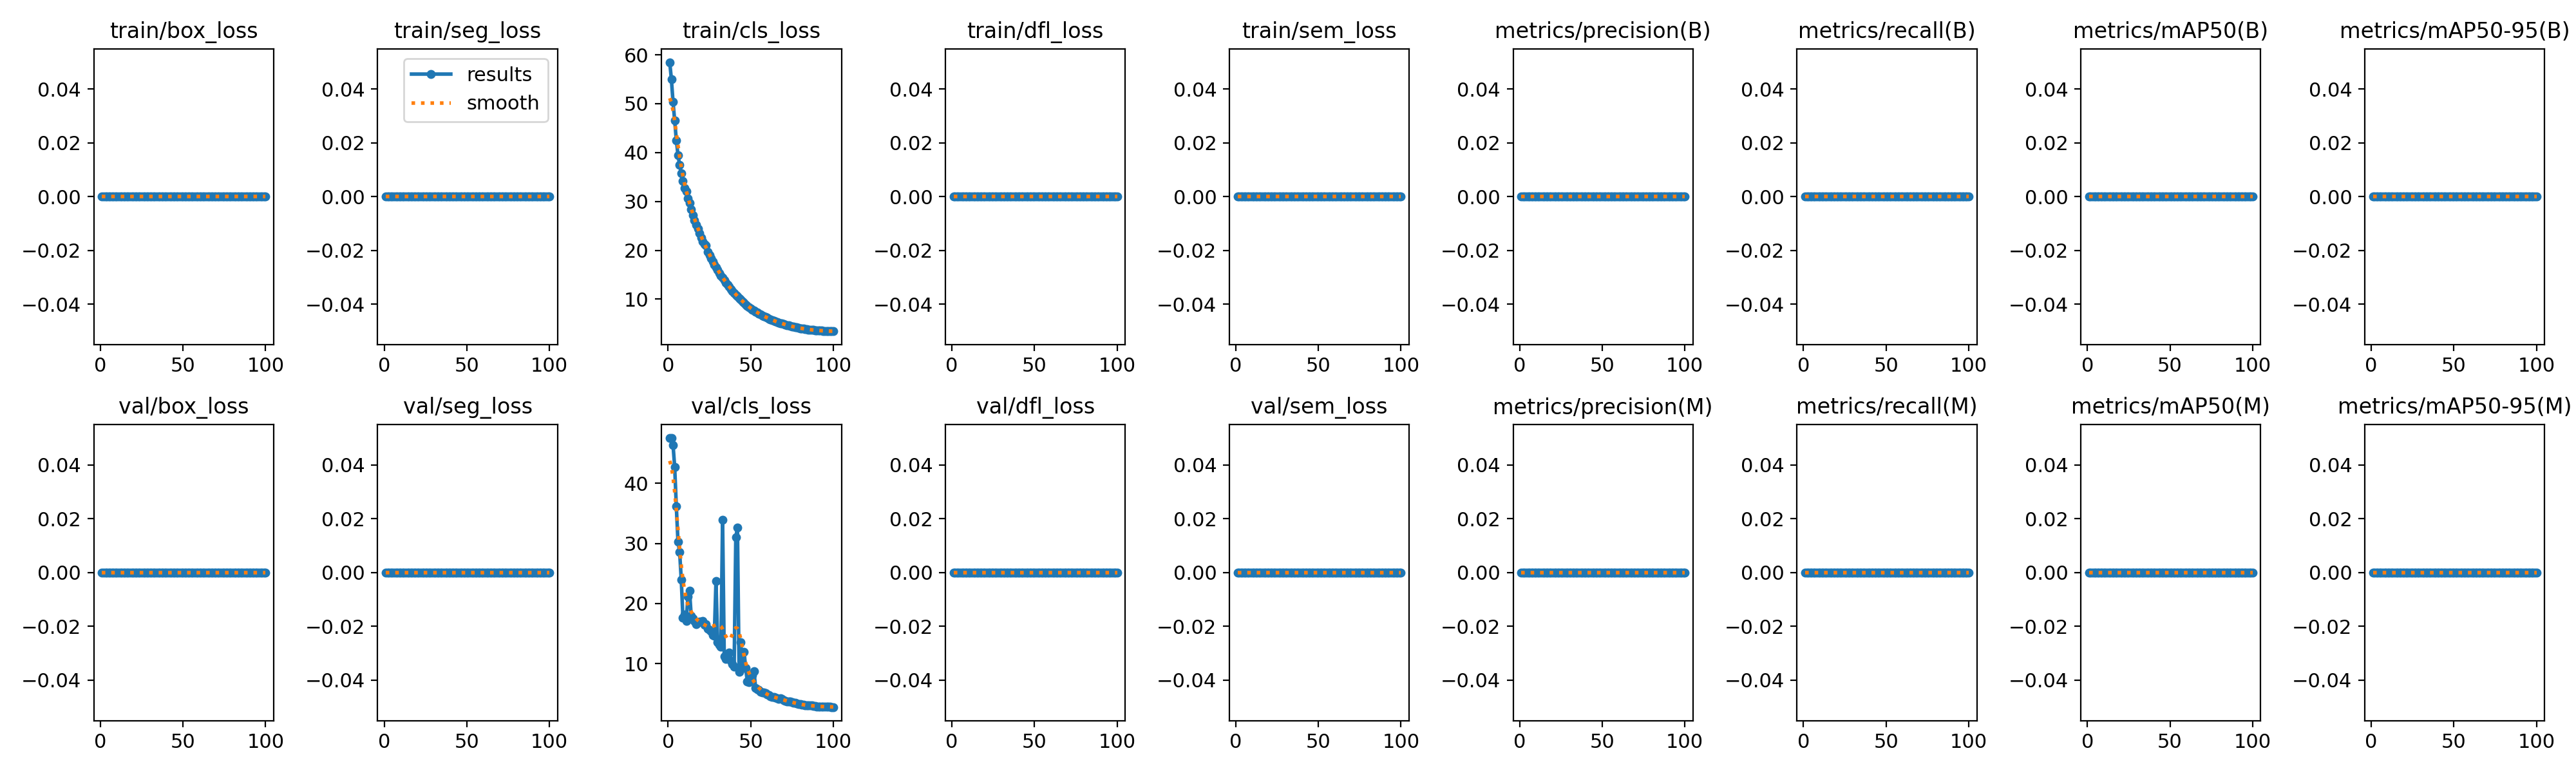

Source data for this figure (header and first rows):
epoch, time, train/box_loss, train/seg_loss, train/cls_loss, train/dfl_loss, train/sem_loss, metrics/precision(B), metrics/recall(B), metrics/mAP50(B), metrics/mAP50-95(B), metrics/precision(M), metrics/recall(M), metrics/mAP50(M), metrics/mAP50-95(M), val/box_loss, val/seg_loss, val/cls_loss, val/dfl_loss, val/sem_loss, lr/pg0, lr/pg1, lr/pg2
1, 27.55, 0, 0, 58.48, 0, 0, 0, 0, 0, 0, 0, 0, 0, 0, 0, 0, 47.54, 0, 0, 0.00018, 0.00018, 0.00018
2, 55.97, 0, 0, 55.03, 0, 0, 0, 0, 0, 0, 0, 0, 0, 0, 0, 0, 47.53, 0, 0, 0.0003762, 0.0003762, 0.0003762
3, 82.28, 0, 0, 50.35, 0, 0, 0, 0, 0, 0, 0, 0, 0, 0, 0, 0, 46.41, 0, 0, 0.0005685, 0.0005685, 0.0005685
4, 108.3, 0, 0, 46.54, 0, 0, 0, 0, 0, 0, 0, 0, 0, 0, 0, 0, 42.73, 0, 0, 0.0007568, 0.0007568, 0.0007568
5, 134.3, 0, 0, 42.53, 0, 0, 0, 0, 0, 0, 0, 0, 0, 0, 0, 0, 36.13, 0, 0, 0.0009412, 0.0009412, 0.0009412
6, 159.1, 0, 0, 39.49, 0, 0, 0, 0, 0, 0, 0, 0, 0, 0, 0, 0, 30.28, 0, 0, 0.001122, 0.001122, 0.001122
7, 184.7, 0, 0, 37.48, 0, 0, 0, 0, 0, 0, 0, 0, 0, 0, 0, 0, 28.59, 0, 0, 0.001298, 0.001298, 0.001298
8, 209.3, 0, 0, 35.72, 0, 0, 0, 0, 0, 0, 0, 0, 0, 0, 0, 0, 23.9, 0, 0, 0.001471, 0.001471, 0.001471
9, 234.6, 0, 0, 34.13, 0, 0, 0, 0, 0, 0, 0, 0, 0, 0, 0, 0, 17.64, 0, 0, 0.001639, 0.001639, 0.001639
10, 259.9, 0, 0, 32.7, 0, 0, 0, 0, 0, 0, 0, 0, 0, 0, 0, 0, 18.12, 0, 0, 0.001804, 0.001804, 0.001804
11, 286, 0, 0, 32.1, 0, 0, 0, 0, 0, 0, 0, 0, 0, 0, 0, 0, 17.08, 0, 0, 0.001802, 0.001802, 0.001802
12, 312.4, 0, 0, 30.59, 0, 0, 0, 0, 0, 0, 0, 0, 0, 0, 0, 0, 21.14, 0, 0, 0.001782, 0.001782, 0.001782
13, 339.3, 0, 0, 29.68, 0, 0, 0, 0, 0, 0, 0, 0, 0, 0, 0, 0, 22.09, 0, 0, 0.001762, 0.001762, 0.001762
14, 370.3, 0, 0, 28.33, 0, 0, 0, 0, 0, 0, 0, 0, 0, 0, 0, 0, 17.92, 0, 0, 0.001743, 0.001743, 0.001743
15, 400.6, 0, 0, 27.13, 0, 0, 0, 0, 0, 0, 0, 0, 0, 0, 0, 0, 17.49, 0, 0, 0.001723, 0.001723, 0.001723
16, 427.7, 0, 0, 26.17, 0, 0, 0, 0, 0, 0, 0, 0, 0, 0, 0, 0, 17.11, 0, 0, 0.001703, 0.001703, 0.001703
17, 454.6, 0, 0, 25.21, 0, 0, 0, 0, 0, 0, 0, 0, 0, 0, 0, 0, 16.54, 0, 0, 0.001683, 0.001683, 0.001683
18, 483.5, 0, 0, 24.43, 0, 0, 0, 0, 0, 0, 0, 0, 0, 0, 0, 0, 16.85, 0, 0, 0.001663, 0.001663, 0.001663
19, 511.5, 0, 0, 23.45, 0, 0, 0, 0, 0, 0, 0, 0, 0, 0, 0, 0, 16.99, 0, 0, 0.001644, 0.001644, 0.001644
20, 538.8, 0, 0, 22.64, 0, 0, 0, 0, 0, 0, 0, 0, 0, 0, 0, 0, 16.97, 0, 0, 0.001624, 0.001624, 0.001624
21, 565.7, 0, 0, 21.85, 0, 0, 0, 0, 0, 0, 0, 0, 0, 0, 0, 0, 17.1, 0, 0, 0.001604, 0.001604, 0.001604
22, 595.5, 0, 0, 21.29, 0, 0, 0, 0, 0, 0, 0, 0, 0, 0, 0, 0, 16.44, 0, 0, 0.001584, 0.001584, 0.001584
23, 621.7, 0, 0, 21.01, 0, 0, 0, 0, 0, 0, 0, 0, 0, 0, 0, 0, 16.53, 0, 0, 0.001564, 0.001564, 0.001564
24, 646.8, 0, 0, 19.72, 0, 0, 0, 0, 0, 0, 0, 0, 0, 0, 0, 0, 15.79, 0, 0, 0.001545, 0.001545, 0.001545
25, 673.3, 0, 0, 19.03, 0, 0, 0, 0, 0, 0, 0, 0, 0, 0, 0, 0, 15.54, 0, 0, 0.001525, 0.001525, 0.001525
26, 699.8, 0, 0, 18.37, 0, 0, 0, 0, 0, 0, 0, 0, 0, 0, 0, 0, 15.31, 0, 0, 0.001505, 0.001505, 0.001505
27, 727.4, 0, 0, 17.72, 0, 0, 0, 0, 0, 0, 0, 0, 0, 0, 0, 0, 14.77, 0, 0, 0.001485, 0.001485, 0.001485
28, 758, 0, 0, 17.11, 0, 0, 0, 0, 0, 0, 0, 0, 0, 0, 0, 0, 14.64, 0, 0, 0.001465, 0.001465, 0.001465
29, 792.5, 0, 0, 16.54, 0, 0, 0, 0, 0, 0, 0, 0, 0, 0, 0, 0, 23.73, 0, 0, 0.001446, 0.001446, 0.001446
30, 817.9, 0, 0, 15.94, 0, 0, 0, 0, 0, 0, 0, 0, 0, 0, 0, 0, 13.56, 0, 0, 0.001426, 0.001426, 0.001426
31, 844.2, 0, 0, 15.34, 0, 0, 0, 0, 0, 0, 0, 0, 0, 0, 0, 0, 13.14, 0, 0, 0.001406, 0.001406, 0.001406
32, 871.6, 0, 0, 14.86, 0, 0, 0, 0, 0, 0, 0, 0, 0, 0, 0, 0, 12.79, 0, 0, 0.001386, 0.001386, 0.001386
33, 898.6, 0, 0, 14.38, 0, 0, 0, 0, 0, 0, 0, 0, 0, 0, 0, 0, 33.93, 0, 0, 0.001366, 0.001366, 0.001366
34, 924.4, 0, 0, 13.88, 0, 0, 0, 0, 0, 0, 0, 0, 0, 0, 0, 0, 11.18, 0, 0, 0.001347, 0.001347, 0.001347
35, 951.6, 0, 0, 13.41, 0, 0, 0, 0, 0, 0, 0, 0, 0, 0, 0, 0, 10.7, 0, 0, 0.001327, 0.001327, 0.001327
36, 978.5, 0, 0, 13, 0, 0, 0, 0, 0, 0, 0, 0, 0, 0, 0, 0, 10.95, 0, 0, 0.001307, 0.001307, 0.001307
37, 1008, 0, 0, 12.54, 0, 0, 0, 0, 0, 0, 0, 0, 0, 0, 0, 0, 11.83, 0, 0, 0.001287, 0.001287, 0.001287
38, 1037, 0, 0, 12.05, 0, 0, 0, 0, 0, 0, 0, 0, 0, 0, 0, 0, 10.42, 0, 0, 0.001267, 0.001267, 0.001267
39, 1069, 0, 0, 11.68, 0, 0, 0, 0, 0, 0, 0, 0, 0, 0, 0, 0, 9.899, 0, 0, 0.001248, 0.001248, 0.001248
40, 1100, 0, 0, 11.3, 0, 0, 0, 0, 0, 0, 0, 0, 0, 0, 0, 0, 9.419, 0, 0, 0.001228, 0.001228, 0.001228
41, 1127, 0, 0, 10.9, 0, 0, 0, 0, 0, 0, 0, 0, 0, 0, 0, 0, 30.98, 0, 0, 0.001208, 0.001208, 0.001208
42, 1154, 0, 0, 10.58, 0, 0, 0, 0, 0, 0, 0, 0, 0, 0, 0, 0, 32.66, 0, 0, 0.001188, 0.001188, 0.001188
43, 1181, 0, 0, 10.24, 0, 0, 0, 0, 0, 0, 0, 0, 0, 0, 0, 0, 8.625, 0, 0, 0.001168, 0.001168, 0.001168
44, 1207, 0, 0, 9.933, 0, 0, 0, 0, 0, 0, 0, 0, 0, 0, 0, 0, 13.51, 0, 0, 0.001149, 0.001149, 0.001149
45, 1234, 0, 0, 9.55, 0, 0, 0, 0, 0, 0, 0, 0, 0, 0, 0, 0, 9.242, 0, 0, 0.001129, 0.001129, 0.001129
46, 1262, 0, 0, 9.22, 0, 0, 0, 0, 0, 0, 0, 0, 0, 0, 0, 0, 11.94, 0, 0, 0.001109, 0.001109, 0.001109
47, 1290, 0, 0, 8.922, 0, 0, 0, 0, 0, 0, 0, 0, 0, 0, 0, 0, 9.213, 0, 0, 0.001089, 0.001089, 0.001089
48, 1318, 0, 0, 8.649, 0, 0, 0, 0, 0, 0, 0, 0, 0, 0, 0, 0, 6.949, 0, 0, 0.001069, 0.001069, 0.001069
49, 1346, 0, 0, 8.389, 0, 0, 0, 0, 0, 0, 0, 0, 0, 0, 0, 0, 6.843, 0, 0, 0.00105, 0.00105, 0.00105
50, 1375, 0, 0, 8.144, 0, 0, 0, 0, 0, 0, 0, 0, 0, 0, 0, 0, 7.167, 0, 0, 0.00103, 0.00103, 0.00103
51, 1404, 0, 0, 7.876, 0, 0, 0, 0, 0, 0, 0, 0, 0, 0, 0, 0, 8.081, 0, 0, 0.00101, 0.00101, 0.00101
52, 1433, 0, 0, 7.666, 0, 0, 0, 0, 0, 0, 0, 0, 0, 0, 0, 0, 8.716, 0, 0, 0.0009902, 0.0009902, 0.0009902
53, 1462, 0, 0, 7.464, 0, 0, 0, 0, 0, 0, 0, 0, 0, 0, 0, 0, 5.948, 0, 0, 0.0009704, 0.0009704, 0.0009704
54, 1490, 0, 0, 7.253, 0, 0, 0, 0, 0, 0, 0, 0, 0, 0, 0, 0, 5.719, 0, 0, 0.0009506, 0.0009506, 0.0009506
55, 1518, 0, 0, 7.096, 0, 0, 0, 0, 0, 0, 0, 0, 0, 0, 0, 0, 5.564, 0, 0, 0.0009308, 0.0009308, 0.0009308
56, 1547, 0, 0, 6.846, 0, 0, 0, 0, 0, 0, 0, 0, 0, 0, 0, 0, 5.308, 0, 0, 0.000911, 0.000911, 0.000911
57, 1575, 0, 0, 6.675, 0, 0, 0, 0, 0, 0, 0, 0, 0, 0, 0, 0, 5.2, 0, 0, 0.0008912, 0.0008912, 0.0008912
58, 1605, 0, 0, 6.494, 0, 0, 0, 0, 0, 0, 0, 0, 0, 0, 0, 0, 5.151, 0, 0, 0.0008714, 0.0008714, 0.0008714
59, 1632, 0, 0, 6.34, 0, 0, 0, 0, 0, 0, 0, 0, 0, 0, 0, 0, 5.054, 0, 0, 0.0008516, 0.0008516, 0.0008516
60, 1659, 0, 0, 6.181, 0, 0, 0, 0, 0, 0, 0, 0, 0, 0, 0, 0, 4.878, 0, 0, 0.0008318, 0.0008318, 0.0008318
... 40 more rows
